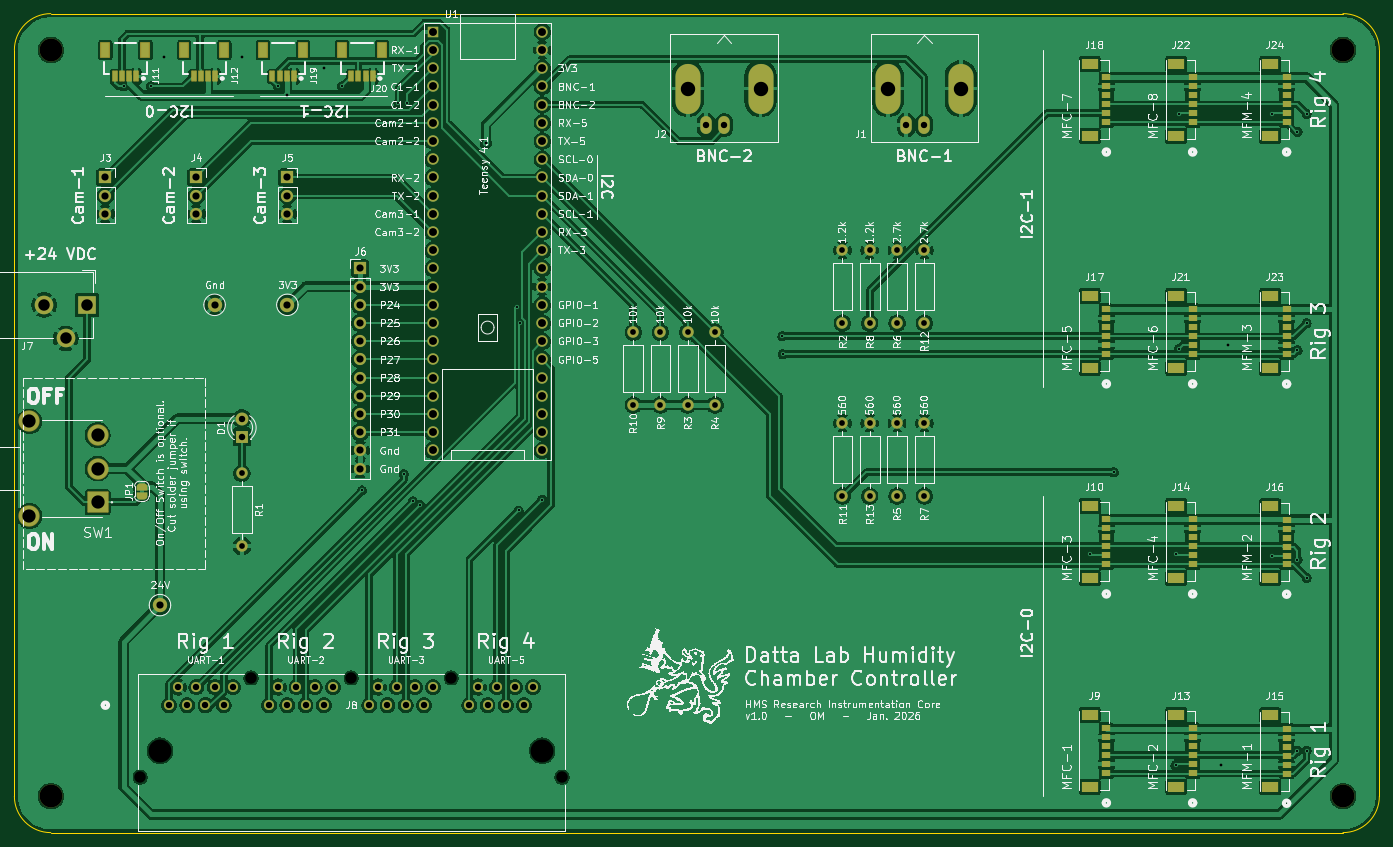
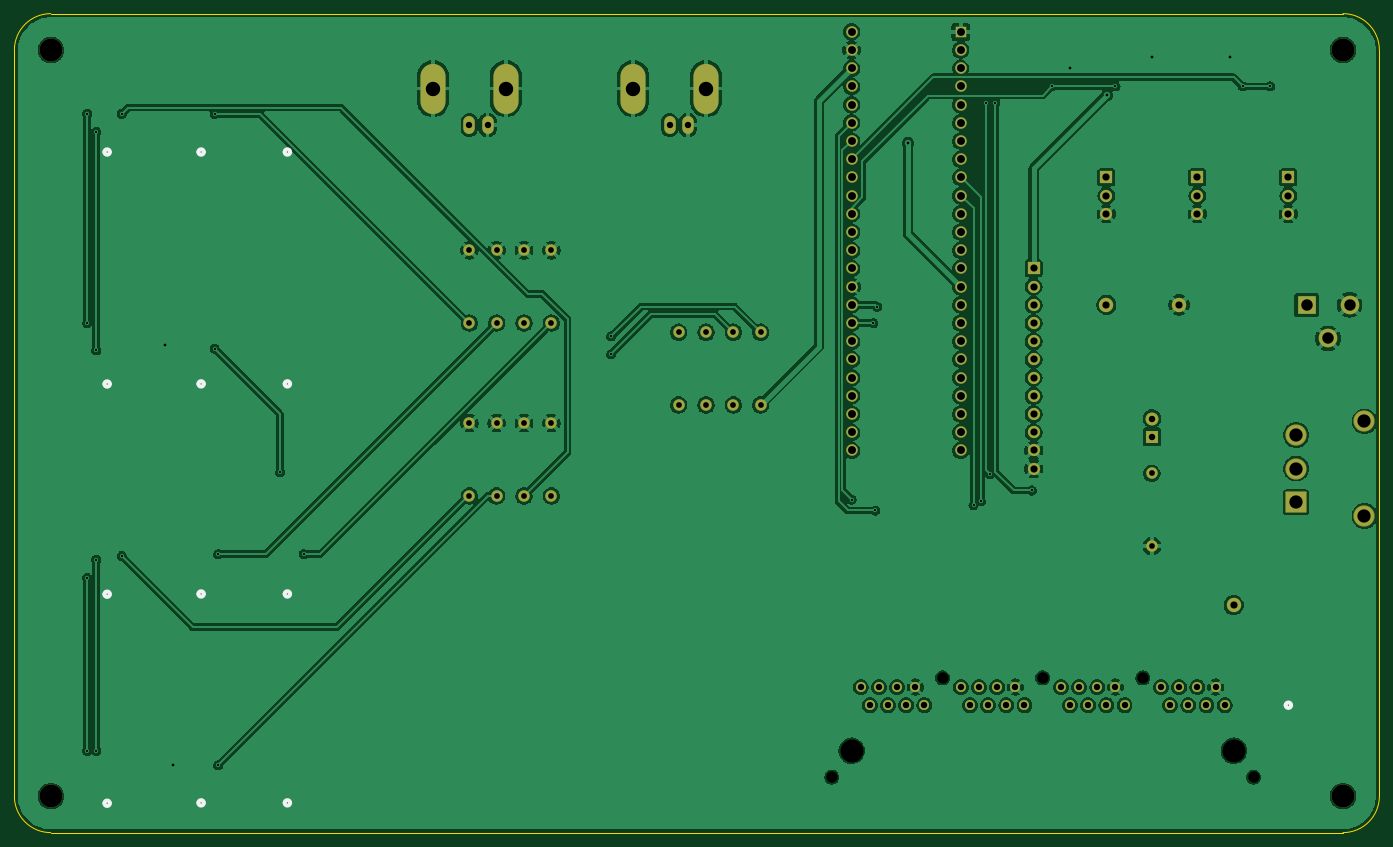
Circuit board: 11 layer files. Board 190.5 x 114.3 mm.
- bottom_copper: Datta Lab Humidity Chamber PCB-B_Cu.gbr (289420 bytes)
- bottom_mask: Datta Lab Humidity Chamber PCB-B_Mask.gbr (5935 bytes)
- paste: Datta Lab Humidity Chamber PCB-B_Paste.gbr (472 bytes)
- bottom_silk: Datta Lab Humidity Chamber PCB-B_Silkscreen.gbr (2618 bytes)
- outline: Datta Lab Humidity Chamber PCB-Edge_Cuts.gbr (1004 bytes)
- top_copper: Datta Lab Humidity Chamber PCB-F_Cu.gbr (346582 bytes)
- top_mask: Datta Lab Humidity Chamber PCB-F_Mask.gbr (10761 bytes)
- paste: Datta Lab Humidity Chamber PCB-F_Paste.gbr (4040 bytes)
- top_silk: Datta Lab Humidity Chamber PCB-F_Silkscreen.gbr (407096 bytes)
- drill: Datta Lab Humidity Chamber PCB-NPTH.drl (584 bytes)
- drill: Datta Lab Humidity Chamber PCB-PTH.drl (2972 bytes)

=== bottom_copper: Datta Lab Humidity Chamber PCB-B_Cu.gbr (289420 bytes, source omitted) ===
=== bottom_mask: Datta Lab Humidity Chamber PCB-B_Mask.gbr ===
%TF.GenerationSoftware,KiCad,Pcbnew,9.0.4*%
%TF.CreationDate,2026-01-14T14:58:22-05:00*%
%TF.ProjectId,Datta Lab Humidity Chamber PCB,44617474-6120-44c6-9162-2048756d6964,1.0*%
%TF.SameCoordinates,Original*%
%TF.FileFunction,Soldermask,Bot*%
%TF.FilePolarity,Negative*%
%FSLAX46Y46*%
G04 Gerber Fmt 4.6, Leading zero omitted, Abs format (unit mm)*
G04 Created by KiCad (PCBNEW 9.0.4) date 2026-01-14 14:58:22*
%MOMM*%
%LPD*%
G01*
G04 APERTURE LIST*
G04 Aperture macros list*
%AMRoundRect*
0 Rectangle with rounded corners*
0 $1 Rounding radius*
0 $2 $3 $4 $5 $6 $7 $8 $9 X,Y pos of 4 corners*
0 Add a 4 corners polygon primitive as box body*
4,1,4,$2,$3,$4,$5,$6,$7,$8,$9,$2,$3,0*
0 Add four circle primitives for the rounded corners*
1,1,$1+$1,$2,$3*
1,1,$1+$1,$4,$5*
1,1,$1+$1,$6,$7*
1,1,$1+$1,$8,$9*
0 Add four rect primitives between the rounded corners*
20,1,$1+$1,$2,$3,$4,$5,0*
20,1,$1+$1,$4,$5,$6,$7,0*
20,1,$1+$1,$6,$7,$8,$9,0*
20,1,$1+$1,$8,$9,$2,$3,0*%
G04 Aperture macros list end*
%ADD10C,1.600000*%
%ADD11O,1.600000X1.600000*%
%ADD12C,3.200000*%
%ADD13C,2.000000*%
%ADD14R,1.700000X1.700000*%
%ADD15C,1.700000*%
%ADD16R,2.600000X2.600000*%
%ADD17C,2.600000*%
%ADD18O,1.600000X2.500000*%
%ADD19O,3.500000X7.000000*%
%ADD20C,1.397000*%
%ADD21R,1.800000X1.800000*%
%ADD22C,1.800000*%
%ADD23RoundRect,0.102000X1.387500X-1.387500X1.387500X1.387500X-1.387500X1.387500X-1.387500X-1.387500X0*%
%ADD24C,2.979000*%
%ADD25R,1.600000X1.600000*%
G04 APERTURE END LIST*
D10*
%TO.C,R7*%
X162560000Y-102870000D03*
X162560000Y-92710000D03*
%TD*%
%TO.C,R5*%
X158750000Y-92710000D03*
X158750000Y-102870000D03*
%TD*%
%TO.C,R3*%
X129540000Y-80010000D03*
X129540000Y-90170000D03*
%TD*%
%TO.C,R12*%
X162560000Y-68580000D03*
X162560000Y-78740000D03*
%TD*%
%TO.C,R10*%
X121920000Y-80010000D03*
X121920000Y-90170000D03*
%TD*%
%TO.C,R4*%
X133350000Y-80010000D03*
X133350000Y-90170000D03*
%TD*%
%TO.C,R6*%
X158750000Y-78740000D03*
X158750000Y-68580000D03*
%TD*%
%TO.C,R13*%
X154940000Y-92710000D03*
X154940000Y-102870000D03*
%TD*%
%TO.C,R11*%
X151130000Y-102870000D03*
X151130000Y-92710000D03*
%TD*%
%TO.C,R8*%
X154940000Y-78740000D03*
X154940000Y-68580000D03*
%TD*%
%TO.C,R2*%
X151130000Y-68580000D03*
X151130000Y-78740000D03*
%TD*%
%TO.C,R1*%
X67310000Y-99695000D03*
D11*
X67310000Y-109855000D03*
%TD*%
D10*
%TO.C,R9*%
X125730000Y-90170000D03*
X125730000Y-80010000D03*
%TD*%
D12*
%TO.C,H6*%
X220980000Y-40640000D03*
%TD*%
D13*
%TO.C,TP3*%
X73660000Y-76200000D03*
%TD*%
D14*
%TO.C,J5*%
X73660000Y-58420000D03*
D15*
X73660000Y-60960000D03*
X73660000Y-63500000D03*
%TD*%
D16*
%TO.C,J7*%
X45720000Y-76200000D03*
D17*
X39720000Y-76200000D03*
X42720000Y-80900000D03*
%TD*%
D18*
%TO.C,J2*%
X134620000Y-51110000D03*
D19*
X129540000Y-46030000D03*
D18*
X132080000Y-51110000D03*
D19*
X139700000Y-46030000D03*
%TD*%
D20*
%TO.C,J8*%
X57150000Y-132080000D03*
X58420000Y-129540000D03*
X59690000Y-132080000D03*
X60960000Y-129540000D03*
X62230000Y-132080000D03*
X63500000Y-129540000D03*
X64770000Y-132080000D03*
X66040000Y-129540000D03*
X71120000Y-132080000D03*
X72390000Y-129540000D03*
X73660000Y-132080000D03*
X74930000Y-129540000D03*
X76200000Y-132080000D03*
X77470000Y-129540000D03*
X78740000Y-132080000D03*
X80010000Y-129540000D03*
X85090000Y-132080000D03*
X86360000Y-129540000D03*
X87630000Y-132080000D03*
X88900000Y-129540000D03*
X90170000Y-132080000D03*
X91440000Y-129540000D03*
X92710000Y-132080000D03*
X93980000Y-129540000D03*
X99060000Y-132080000D03*
X100330000Y-129540000D03*
X101600000Y-132080000D03*
X102870000Y-129540000D03*
X104140000Y-132080000D03*
X105410000Y-129540000D03*
X106680000Y-132080000D03*
X107950000Y-129540000D03*
%TD*%
D21*
%TO.C,D1*%
X67310000Y-94615000D03*
D22*
X67310000Y-92075000D03*
%TD*%
D23*
%TO.C,SW1*%
X47183000Y-103760000D03*
D24*
X47183000Y-99060000D03*
X47183000Y-94360000D03*
X37653000Y-105665000D03*
X37653000Y-92455000D03*
%TD*%
D13*
%TO.C,TP1*%
X63500000Y-76200000D03*
%TD*%
D14*
%TO.C,J4*%
X60960000Y-58420000D03*
D15*
X60960000Y-60960000D03*
X60960000Y-63500000D03*
%TD*%
D12*
%TO.C,H2*%
X40640000Y-144780000D03*
%TD*%
%TO.C,H1*%
X40640000Y-40640000D03*
%TD*%
D13*
%TO.C,TP2*%
X55880000Y-118110000D03*
%TD*%
D14*
%TO.C,J6*%
X83820000Y-71120000D03*
D15*
X83820000Y-73660000D03*
X83820000Y-76200000D03*
X83820000Y-78740000D03*
X83820000Y-81280000D03*
X83820000Y-83820000D03*
X83820000Y-86360000D03*
X83820000Y-88900000D03*
X83820000Y-91440000D03*
X83820000Y-93980000D03*
X83820000Y-96520000D03*
X83820000Y-99060000D03*
%TD*%
D18*
%TO.C,J1*%
X162560000Y-51110000D03*
D19*
X157480000Y-46030000D03*
D18*
X160020000Y-51110000D03*
D19*
X167640000Y-46030000D03*
%TD*%
D15*
%TO.C,J3*%
X48260000Y-63500000D03*
X48260000Y-60960000D03*
D14*
X48260000Y-58420000D03*
%TD*%
D12*
%TO.C,H5*%
X220980000Y-144780000D03*
%TD*%
D25*
%TO.C,U1*%
X93980000Y-38100000D03*
D10*
X93980000Y-40640000D03*
X93980000Y-43180000D03*
X93980000Y-45720000D03*
X93980000Y-48260000D03*
X93980000Y-50800000D03*
X93980000Y-53340000D03*
X93980000Y-55880000D03*
X93980000Y-58420000D03*
X93980000Y-60960000D03*
X93980000Y-63500000D03*
X93980000Y-66040000D03*
X93980000Y-68580000D03*
X93980000Y-71120000D03*
X93980000Y-73660000D03*
X93980000Y-76200000D03*
X93980000Y-78740000D03*
X93980000Y-81280000D03*
X93980000Y-83820000D03*
X93980000Y-86360000D03*
X93980000Y-88900000D03*
X93980000Y-91440000D03*
X93980000Y-93980000D03*
X93980000Y-96520000D03*
X109220000Y-96520000D03*
X109220000Y-93980000D03*
X109220000Y-91440000D03*
X109220000Y-88900000D03*
X109220000Y-86360000D03*
X109220000Y-83820000D03*
X109220000Y-81280000D03*
X109220000Y-78740000D03*
X109220000Y-76200000D03*
X109220000Y-73660000D03*
X109220000Y-71120000D03*
X109220000Y-68580000D03*
X109220000Y-66040000D03*
X109220000Y-63500000D03*
X109220000Y-60960000D03*
X109220000Y-58420000D03*
X109220000Y-55880000D03*
X109220000Y-53340000D03*
X109220000Y-50800000D03*
X109220000Y-48260000D03*
X109220000Y-45720000D03*
X109220000Y-43180000D03*
X109220000Y-40640000D03*
X109220000Y-38100000D03*
%TD*%
M02*

=== paste: Datta Lab Humidity Chamber PCB-B_Paste.gbr ===
%TF.GenerationSoftware,KiCad,Pcbnew,9.0.4*%
%TF.CreationDate,2026-01-14T14:58:21-05:00*%
%TF.ProjectId,Datta Lab Humidity Chamber PCB,44617474-6120-44c6-9162-2048756d6964,1.0*%
%TF.SameCoordinates,Original*%
%TF.FileFunction,Paste,Bot*%
%TF.FilePolarity,Positive*%
%FSLAX46Y46*%
G04 Gerber Fmt 4.6, Leading zero omitted, Abs format (unit mm)*
G04 Created by KiCad (PCBNEW 9.0.4) date 2026-01-14 14:58:21*
%MOMM*%
%LPD*%
G01*
G04 APERTURE LIST*
G04 APERTURE END LIST*
M02*

=== bottom_silk: Datta Lab Humidity Chamber PCB-B_Silkscreen.gbr ===
%TF.GenerationSoftware,KiCad,Pcbnew,9.0.4*%
%TF.CreationDate,2026-01-14T14:58:21-05:00*%
%TF.ProjectId,Datta Lab Humidity Chamber PCB,44617474-6120-44c6-9162-2048756d6964,1.0*%
%TF.SameCoordinates,Original*%
%TF.FileFunction,Legend,Bot*%
%TF.FilePolarity,Positive*%
%FSLAX46Y46*%
G04 Gerber Fmt 4.6, Leading zero omitted, Abs format (unit mm)*
G04 Created by KiCad (PCBNEW 9.0.4) date 2026-01-14 14:58:21*
%MOMM*%
%LPD*%
G01*
G04 APERTURE LIST*
%ADD10C,0.508000*%
G04 APERTURE END LIST*
D10*
%TO.C,J16*%
X213495999Y-116588765D02*
G75*
G02*
X212733999Y-116588765I-381000J0D01*
G01*
X212733999Y-116588765D02*
G75*
G02*
X213495999Y-116588765I381000J0D01*
G01*
%TO.C,J24*%
X213495999Y-54875434D02*
G75*
G02*
X212733999Y-54875434I-381000J0D01*
G01*
X212733999Y-54875434D02*
G75*
G02*
X213495999Y-54875434I381000J0D01*
G01*
%TO.C,J23*%
X213495999Y-87250434D02*
G75*
G02*
X212733999Y-87250434I-381000J0D01*
G01*
X212733999Y-87250434D02*
G75*
G02*
X213495999Y-87250434I381000J0D01*
G01*
%TO.C,J15*%
X213495999Y-145762099D02*
G75*
G02*
X212733999Y-145762099I-381000J0D01*
G01*
X212733999Y-145762099D02*
G75*
G02*
X213495999Y-145762099I381000J0D01*
G01*
%TO.C,J21*%
X200381052Y-87232101D02*
G75*
G02*
X199619052Y-87232101I-381000J0D01*
G01*
X199619052Y-87232101D02*
G75*
G02*
X200381052Y-87232101I381000J0D01*
G01*
%TO.C,J18*%
X188341000Y-54875434D02*
G75*
G02*
X187579000Y-54875434I-381000J0D01*
G01*
X187579000Y-54875434D02*
G75*
G02*
X188341000Y-54875434I381000J0D01*
G01*
%TO.C,J8*%
X48641000Y-132080000D02*
G75*
G02*
X47879000Y-132080000I-381000J0D01*
G01*
X47879000Y-132080000D02*
G75*
G02*
X48641000Y-132080000I381000J0D01*
G01*
%TO.C,J17*%
X188341000Y-87232101D02*
G75*
G02*
X187579000Y-87232101I-381000J0D01*
G01*
X187579000Y-87232101D02*
G75*
G02*
X188341000Y-87232101I381000J0D01*
G01*
%TO.C,J14*%
X200381052Y-116552099D02*
G75*
G02*
X199619052Y-116552099I-381000J0D01*
G01*
X199619052Y-116552099D02*
G75*
G02*
X200381052Y-116552099I381000J0D01*
G01*
%TO.C,J10*%
X188341000Y-116552099D02*
G75*
G02*
X187579000Y-116552099I-381000J0D01*
G01*
X187579000Y-116552099D02*
G75*
G02*
X188341000Y-116552099I381000J0D01*
G01*
%TO.C,J22*%
X200381052Y-54875434D02*
G75*
G02*
X199619052Y-54875434I-381000J0D01*
G01*
X199619052Y-54875434D02*
G75*
G02*
X200381052Y-54875434I381000J0D01*
G01*
%TO.C,J9*%
X188341000Y-145707100D02*
G75*
G02*
X187579000Y-145707100I-381000J0D01*
G01*
X187579000Y-145707100D02*
G75*
G02*
X188341000Y-145707100I381000J0D01*
G01*
%TO.C,J13*%
X200381052Y-145707100D02*
G75*
G02*
X199619052Y-145707100I-381000J0D01*
G01*
X199619052Y-145707100D02*
G75*
G02*
X200381052Y-145707100I381000J0D01*
G01*
%TD*%
M02*

=== outline: Datta Lab Humidity Chamber PCB-Edge_Cuts.gbr ===
%TF.GenerationSoftware,KiCad,Pcbnew,9.0.4*%
%TF.CreationDate,2026-01-14T14:58:22-05:00*%
%TF.ProjectId,Datta Lab Humidity Chamber PCB,44617474-6120-44c6-9162-2048756d6964,1.0*%
%TF.SameCoordinates,Original*%
%TF.FileFunction,Profile,NP*%
%FSLAX46Y46*%
G04 Gerber Fmt 4.6, Leading zero omitted, Abs format (unit mm)*
G04 Created by KiCad (PCBNEW 9.0.4) date 2026-01-14 14:58:22*
%MOMM*%
%LPD*%
G01*
G04 APERTURE LIST*
%TA.AperFunction,Profile*%
%ADD10C,0.050000*%
%TD*%
G04 APERTURE END LIST*
D10*
X220980000Y-35560000D02*
X40640000Y-35560000D01*
X40640000Y-149860000D02*
X220980000Y-149860000D01*
X35560000Y-40640000D02*
X35560000Y-144780000D01*
X226060000Y-40640000D02*
X226060000Y-144780000D01*
X220980000Y-35560000D02*
G75*
G02*
X226060000Y-40640000I0J-5080000D01*
G01*
X226060000Y-144780000D02*
G75*
G02*
X220980000Y-149860000I-5080000J0D01*
G01*
X40640000Y-149860000D02*
G75*
G02*
X35560000Y-144780000I0J5080000D01*
G01*
X35560000Y-40640000D02*
G75*
G02*
X40640000Y-35560000I5080000J0D01*
G01*
M02*

=== top_copper: Datta Lab Humidity Chamber PCB-F_Cu.gbr (346582 bytes, source omitted) ===
=== top_mask: Datta Lab Humidity Chamber PCB-F_Mask.gbr (10761 bytes, source omitted) ===
=== paste: Datta Lab Humidity Chamber PCB-F_Paste.gbr ===
%TF.GenerationSoftware,KiCad,Pcbnew,9.0.4*%
%TF.CreationDate,2026-01-14T14:58:21-05:00*%
%TF.ProjectId,Datta Lab Humidity Chamber PCB,44617474-6120-44c6-9162-2048756d6964,1.0*%
%TF.SameCoordinates,Original*%
%TF.FileFunction,Paste,Top*%
%TF.FilePolarity,Positive*%
%FSLAX46Y46*%
G04 Gerber Fmt 4.6, Leading zero omitted, Abs format (unit mm)*
G04 Created by KiCad (PCBNEW 9.0.4) date 2026-01-14 14:58:21*
%MOMM*%
%LPD*%
G01*
G04 APERTURE LIST*
%ADD10R,1.295400X0.838200*%
%ADD11R,2.260600X1.397000*%
%ADD12R,0.599440X1.348740*%
%ADD13R,1.198880X1.998980*%
G04 APERTURE END LIST*
D10*
%TO.C,J16*%
X213114999Y-112436665D03*
X213114999Y-111186665D03*
X213114999Y-109936665D03*
X213114999Y-108686665D03*
X213114999Y-107436665D03*
X213114999Y-106186665D03*
D11*
X210820000Y-114336666D03*
X210820000Y-104286664D03*
%TD*%
%TO.C,J24*%
X210820000Y-42573333D03*
X210820000Y-52623335D03*
D10*
X213114999Y-44473334D03*
X213114999Y-45723334D03*
X213114999Y-46973334D03*
X213114999Y-48223334D03*
X213114999Y-49473334D03*
X213114999Y-50723334D03*
%TD*%
D11*
%TO.C,J23*%
X210820000Y-74948333D03*
X210820000Y-84998335D03*
D10*
X213114999Y-76848334D03*
X213114999Y-78098334D03*
X213114999Y-79348334D03*
X213114999Y-80598334D03*
X213114999Y-81848334D03*
X213114999Y-83098334D03*
%TD*%
D11*
%TO.C,J15*%
X210820000Y-133459998D03*
X210820000Y-143510000D03*
D10*
X213114999Y-135359999D03*
X213114999Y-136609999D03*
X213114999Y-137859999D03*
X213114999Y-139109999D03*
X213114999Y-140359999D03*
X213114999Y-141609999D03*
%TD*%
D11*
%TO.C,J21*%
X197705053Y-74930000D03*
X197705053Y-84980002D03*
D10*
X200000052Y-76830001D03*
X200000052Y-78080001D03*
X200000052Y-79330001D03*
X200000052Y-80580001D03*
X200000052Y-81830001D03*
X200000052Y-83080001D03*
%TD*%
D12*
%TO.C,J19*%
X74571013Y-44312840D03*
X73570253Y-44312840D03*
X72574573Y-44312840D03*
X71573813Y-44312840D03*
D13*
X70273333Y-40640000D03*
X75871493Y-40640000D03*
%TD*%
D11*
%TO.C,J18*%
X185665001Y-42573333D03*
X185665001Y-52623335D03*
D10*
X187960000Y-44473334D03*
X187960000Y-45723334D03*
X187960000Y-46973334D03*
X187960000Y-48223334D03*
X187960000Y-49473334D03*
X187960000Y-50723334D03*
%TD*%
D11*
%TO.C,J17*%
X185665001Y-74930000D03*
X185665001Y-84980002D03*
D10*
X187960000Y-76830001D03*
X187960000Y-78080001D03*
X187960000Y-79330001D03*
X187960000Y-80580001D03*
X187960000Y-81830001D03*
X187960000Y-83080001D03*
%TD*%
%TO.C,J14*%
X200000052Y-112399999D03*
X200000052Y-111149999D03*
X200000052Y-109899999D03*
X200000052Y-108649999D03*
X200000052Y-107399999D03*
X200000052Y-106149999D03*
D11*
X197705053Y-114300000D03*
X197705053Y-104249998D03*
%TD*%
D12*
%TO.C,J20*%
X85577680Y-44312840D03*
X84576920Y-44312840D03*
X83581240Y-44312840D03*
X82580480Y-44312840D03*
D13*
X81280000Y-40640000D03*
X86878160Y-40640000D03*
%TD*%
D12*
%TO.C,J12*%
X63564347Y-44312840D03*
X62563587Y-44312840D03*
X61567907Y-44312840D03*
X60567147Y-44312840D03*
D13*
X59266667Y-40640000D03*
X64864827Y-40640000D03*
%TD*%
D10*
%TO.C,J10*%
X187960000Y-112399999D03*
X187960000Y-111149999D03*
X187960000Y-109899999D03*
X187960000Y-108649999D03*
X187960000Y-107399999D03*
X187960000Y-106149999D03*
D11*
X185665001Y-114300000D03*
X185665001Y-104249998D03*
%TD*%
%TO.C,J22*%
X197705053Y-42573333D03*
X197705053Y-52623335D03*
D10*
X200000052Y-44473334D03*
X200000052Y-45723334D03*
X200000052Y-46973334D03*
X200000052Y-48223334D03*
X200000052Y-49473334D03*
X200000052Y-50723334D03*
%TD*%
D11*
%TO.C,J9*%
X185665001Y-133404999D03*
X185665001Y-143455001D03*
D10*
X187960000Y-135305000D03*
X187960000Y-136555000D03*
X187960000Y-137805000D03*
X187960000Y-139055000D03*
X187960000Y-140305000D03*
X187960000Y-141555000D03*
%TD*%
D12*
%TO.C,J11*%
X52557680Y-44312840D03*
X51556920Y-44312840D03*
X50561240Y-44312840D03*
X49560480Y-44312840D03*
D13*
X48260000Y-40640000D03*
X53858160Y-40640000D03*
%TD*%
D11*
%TO.C,J13*%
X197705053Y-133404999D03*
X197705053Y-143455001D03*
D10*
X200000052Y-135305000D03*
X200000052Y-136555000D03*
X200000052Y-137805000D03*
X200000052Y-139055000D03*
X200000052Y-140305000D03*
X200000052Y-141555000D03*
%TD*%
M02*

=== top_silk: Datta Lab Humidity Chamber PCB-F_Silkscreen.gbr (407096 bytes, source omitted) ===
=== drill: Datta Lab Humidity Chamber PCB-NPTH.drl ===
M48
; DRILL file {KiCad 9.0.4} date 2026-01-14T14:58:24-0500
; FORMAT={-:-/ absolute / inch / decimal}
; #@! TF.CreationDate,2026-01-14T14:58:24-05:00
; #@! TF.GenerationSoftware,Kicad,Pcbnew,9.0.4
; #@! TF.FileFunction,NonPlated,1,2,NPTH
FMAT,2
INCH
; #@! TA.AperFunction,NonPlated,NPTH,ComponentDrill
T1C0.0630
; #@! TA.AperFunction,NonPlated,NPTH,ComponentDrill
T2C0.1260
; #@! TA.AperFunction,NonPlated,NPTH,ComponentDrill
T3C0.1260
%
G90
G05
T1
X2.091Y-5.595
X2.7Y-5.05
X3.25Y-5.05
X3.8Y-5.05
X4.409Y-5.595
T2
X1.6Y-1.6
X1.6Y-5.7
X8.7Y-1.6
X8.7Y-5.7
T3
X2.2Y-5.45
X4.3Y-5.45
M30

=== drill: Datta Lab Humidity Chamber PCB-PTH.drl ===
M48
; DRILL file {KiCad 9.0.4} date 2026-01-14T14:58:24-0500
; FORMAT={-:-/ absolute / inch / decimal}
; #@! TF.CreationDate,2026-01-14T14:58:24-05:00
; #@! TF.GenerationSoftware,Kicad,Pcbnew,9.0.4
; #@! TF.FileFunction,Plated,1,2,PTH
FMAT,2
INCH
; #@! TA.AperFunction,Plated,PTH,ViaDrill
T1C0.0118
; #@! TA.AperFunction,Plated,PTH,ViaDrill
T2C0.0150
; #@! TA.AperFunction,Plated,PTH,ComponentDrill
T3C0.0315
; #@! TA.AperFunction,Plated,PTH,ComponentDrill
T4C0.0350
; #@! TA.AperFunction,Plated,PTH,ComponentDrill
T5C0.0350
; #@! TA.AperFunction,Plated,PTH,ComponentDrill
T6C0.0354
; #@! TA.AperFunction,Plated,PTH,ComponentDrill
T7C0.0394
; #@! TA.AperFunction,Plated,PTH,ComponentDrill
T8C0.0433
; #@! TA.AperFunction,Plated,PTH,ComponentDrill
T9C0.0630
; #@! TA.AperFunction,Plated,PTH,ComponentDrill
T10C0.0728
; #@! TA.AperFunction,Plated,PTH,ComponentDrill
T11C0.0791
%
G90
G05
T1
X2.0Y-1.8
X2.15Y-1.8
X2.85Y-1.8
X3.2Y-1.8
X3.31Y-4.02
X3.51Y-1.89
X3.54Y-3.93
X3.56Y-1.89
X3.59Y-4.08
X3.63Y-4.1
X4.16Y-3.01
X4.17Y-4.13
X4.18Y-3.1
X4.3Y-4.07
X5.62Y-3.1724
X5.6209Y-3.2709
X7.31Y-4.37
X7.44Y-3.92
X7.78Y-4.37
X7.78Y-5.53
X7.8Y-1.95
X7.8Y-3.24
X8.31Y-1.95
X8.31Y-4.38
X8.45Y-2.05
X8.45Y-3.25
X8.45Y-4.4
X8.45Y-5.45
X8.5Y-1.95
X8.5Y-3.1
X8.5Y-4.5
X8.5Y-5.45
T2
X2.22Y-1.64
X2.65Y-1.64
X2.8965Y-1.8465
X3.1Y-1.7
X3.99Y-2.11
X8.03Y-5.53
X8.07Y-3.22
T3
X2.65Y-3.925
X2.65Y-4.325
X4.8Y-3.15
X4.8Y-3.55
X4.95Y-3.15
X4.95Y-3.55
X5.1Y-3.15
X5.1Y-3.55
X5.25Y-3.15
X5.25Y-3.55
X5.95Y-2.7
X5.95Y-3.1
X5.95Y-3.65
X5.95Y-4.05
X6.1Y-2.7
X6.1Y-3.1
X6.1Y-3.65
X6.1Y-4.05
X6.25Y-2.7
X6.25Y-3.1
X6.25Y-3.65
X6.25Y-4.05
X6.4Y-2.7
X6.4Y-3.1
X6.4Y-3.65
X6.4Y-4.05
T4
X2.25Y-5.2
X2.3Y-5.1
X2.35Y-5.2
X2.4Y-5.1
X2.45Y-5.2
X2.5Y-5.1
X2.55Y-5.2
X2.6Y-5.1
X2.8Y-5.2
X2.85Y-5.1
X2.9Y-5.2
X2.95Y-5.1
X3.0Y-5.2
X3.05Y-5.1
X3.1Y-5.2
X3.15Y-5.1
X3.35Y-5.2
X3.4Y-5.1
X3.45Y-5.2
X3.5Y-5.1
X3.55Y-5.2
X3.6Y-5.1
X3.65Y-5.2
X3.7Y-5.1
X3.9Y-5.2
X3.95Y-5.1
X4.0Y-5.2
X4.05Y-5.1
X4.1Y-5.2
X4.15Y-5.1
X4.2Y-5.2
X4.25Y-5.1
T5
X5.2Y-2.0122
X5.3Y-2.0122
X6.3Y-2.0122
X6.4Y-2.0122
T6
X2.65Y-3.625
X2.65Y-3.725
T7
X1.9Y-2.3
X1.9Y-2.4
X1.9Y-2.5
X2.2Y-4.65
X2.4Y-2.3
X2.4Y-2.4
X2.4Y-2.5
X2.5Y-3.0
X2.9Y-2.3
X2.9Y-2.4
X2.9Y-2.5
X2.9Y-3.0
X3.3Y-2.8
X3.3Y-2.9
X3.3Y-3.0
X3.3Y-3.1
X3.3Y-3.2
X3.3Y-3.3
X3.3Y-3.4
X3.3Y-3.5
X3.3Y-3.6
X3.3Y-3.7
X3.3Y-3.8
X3.3Y-3.9
T8
X3.7Y-1.5
X3.7Y-1.6
X3.7Y-1.7
X3.7Y-1.8
X3.7Y-1.9
X3.7Y-2.0
X3.7Y-2.1
X3.7Y-2.2
X3.7Y-2.3
X3.7Y-2.4
X3.7Y-2.5
X3.7Y-2.6
X3.7Y-2.7
X3.7Y-2.8
X3.7Y-2.9
X3.7Y-3.0
X3.7Y-3.1
X3.7Y-3.2
X3.7Y-3.3
X3.7Y-3.4
X3.7Y-3.5
X3.7Y-3.6
X3.7Y-3.7
X3.7Y-3.8
X4.3Y-1.5
X4.3Y-1.6
X4.3Y-1.7
X4.3Y-1.8
X4.3Y-1.9
X4.3Y-2.0
X4.3Y-2.1
X4.3Y-2.2
X4.3Y-2.3
X4.3Y-2.4
X4.3Y-2.5
X4.3Y-2.6
X4.3Y-2.7
X4.3Y-2.8
X4.3Y-2.9
X4.3Y-3.0
X4.3Y-3.1
X4.3Y-3.2
X4.3Y-3.3
X4.3Y-3.4
X4.3Y-3.5
X4.3Y-3.6
X4.3Y-3.7
X4.3Y-3.8
T9
X1.5638Y-3.0
X1.6819Y-3.185
X1.8Y-3.0
T10
X1.4824Y-3.64
X1.4824Y-4.16
X1.8576Y-3.715
X1.8576Y-3.9
X1.8576Y-4.085
T11
X5.1Y-1.8122
X5.5Y-1.8122
X6.2Y-1.8122
X6.6Y-1.8122
M30

